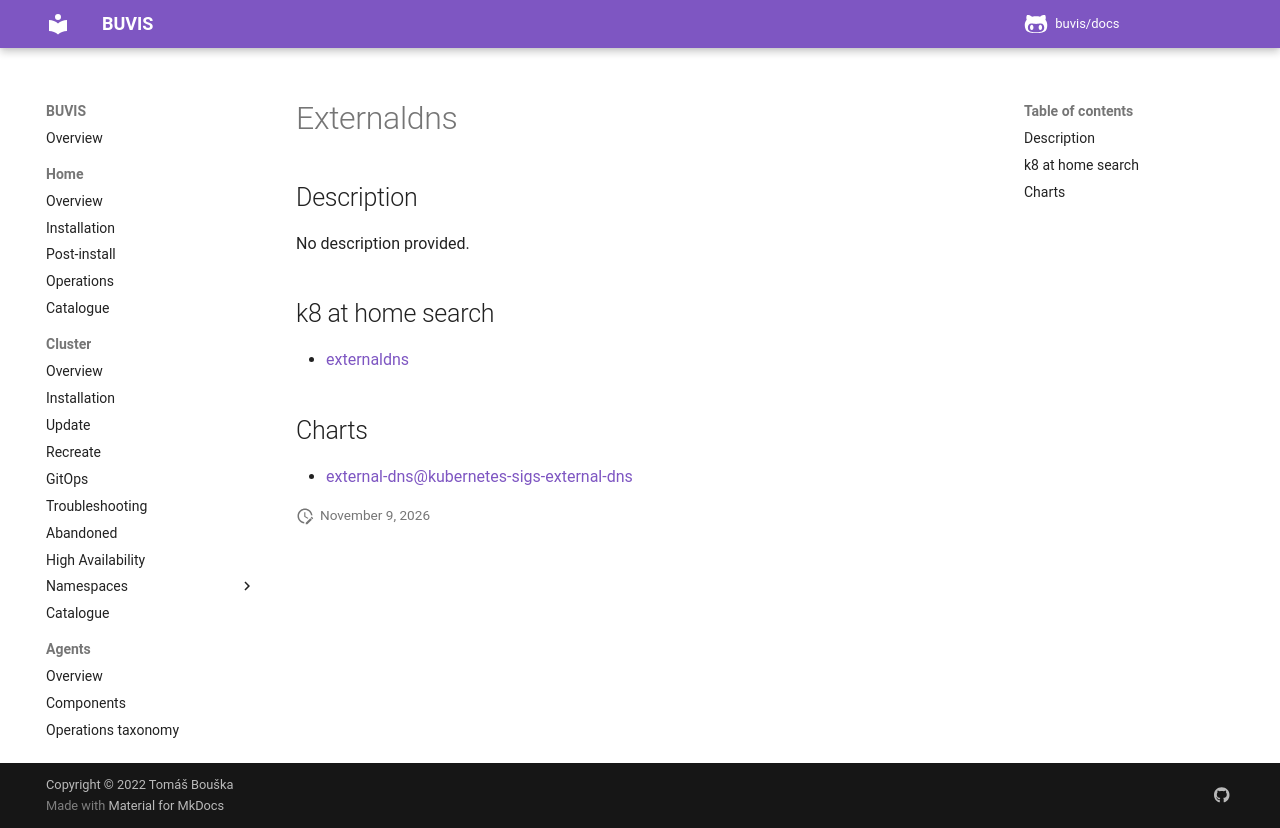

repository: buvis/docs · page: cluster/catalogue/externaldns/index.html · generator: mkdocs

# Externaldns

## Description

No description provided.

## k8 at home search

- [externaldns](https://nanne.dev/k8s-at-home-search/#/externaldns)

## Charts

- [external-dns@kubernetes-sigs-external-dns](https://kubernetes-sigs.github.io/external-dns/)
